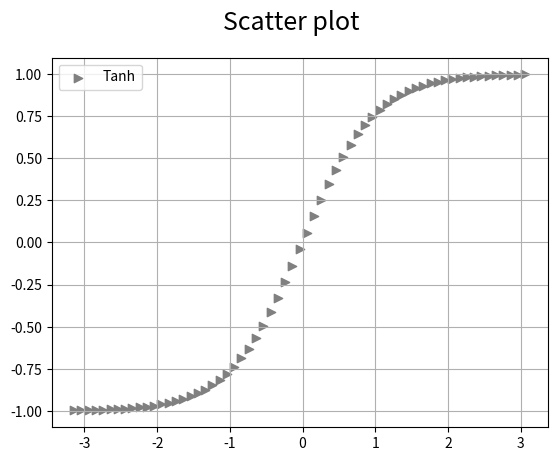

Recreate this plot in Python.
# Matplotlib [Python]
# Ejercicios de práctica

# [redacted]
# Version: 2.0

# IMPORTANTE: NO borrar los comentarios
# que aparecen en verde con el hashtag "#"

# Ejercicios de matplotlib
import numpy as np
import matplotlib.pyplot as plt


if __name__ == '__main__':
    print("Bienvenidos a otra clase de Inove con Python")
    print("Scatter Plot")

    # NOTA: aproveche los ejemplos "scatter_plot" de clase

    # Se desea graficar la función tanh para el siguiente
    # intervalor de valores de "X"
    x = np.arange(-np.pi, np.pi, 0.1)

    # Función y = tanh(x) --> tangente hiperbólica
    y = np.tanh(x)

    # Alumno: Graficar la función utilizando "scatter"
    # utilizando "x" e "y" ya disponible
    
    fig = plt.figure()
    fig.suptitle("Scatter plot", fontsize=18)
    ax = fig.add_subplot()

    # Colocar la leyenda y el label con el nombre de la función
    # Elegir un marker a elección
    ax.scatter(x, y, c="gray", marker=">", label="Tanh")
    ax.legend()
    ax.grid() 

    # Crear acá su gráfico
    plt.show()
    print("terminamos")
